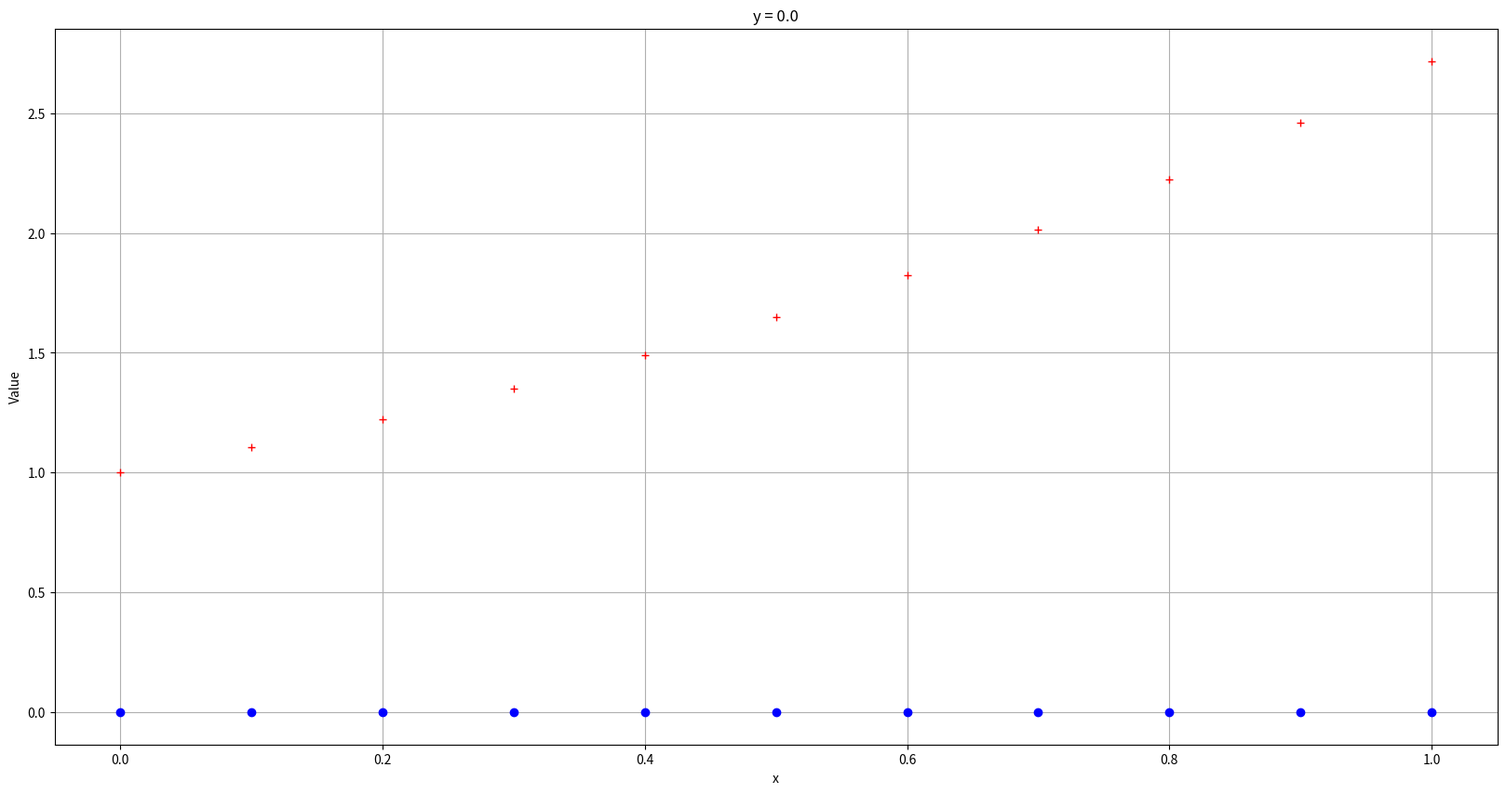
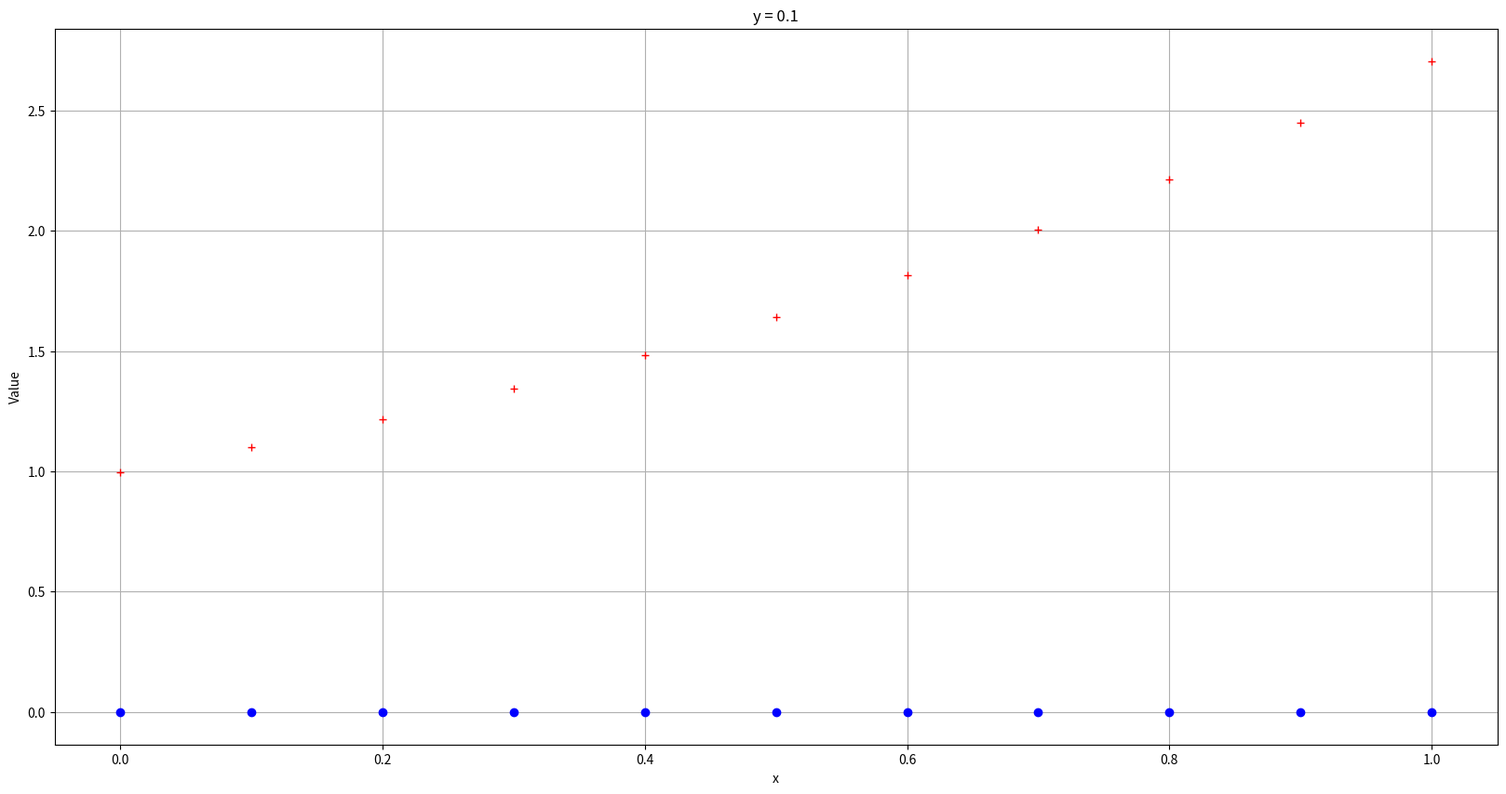
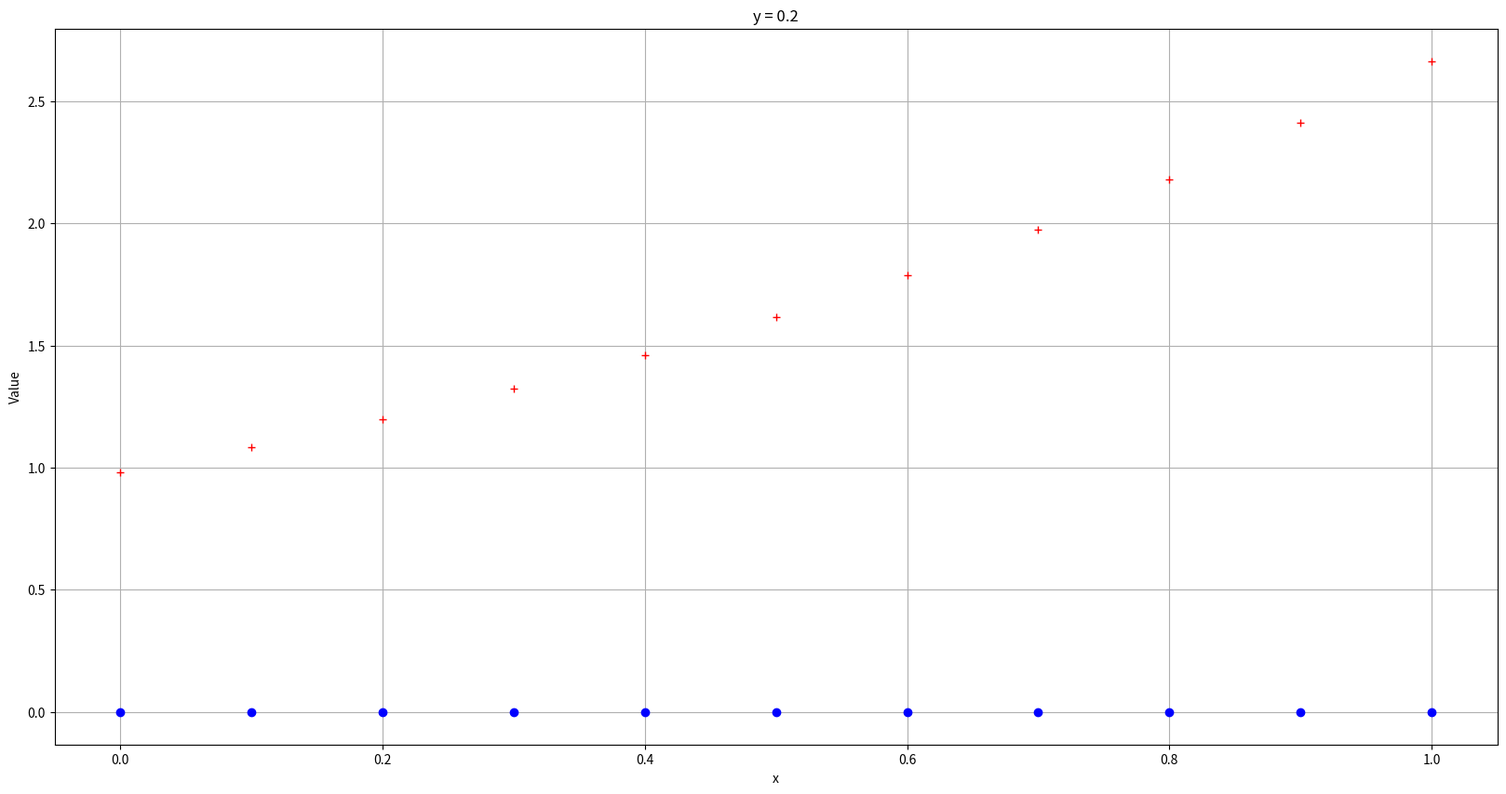
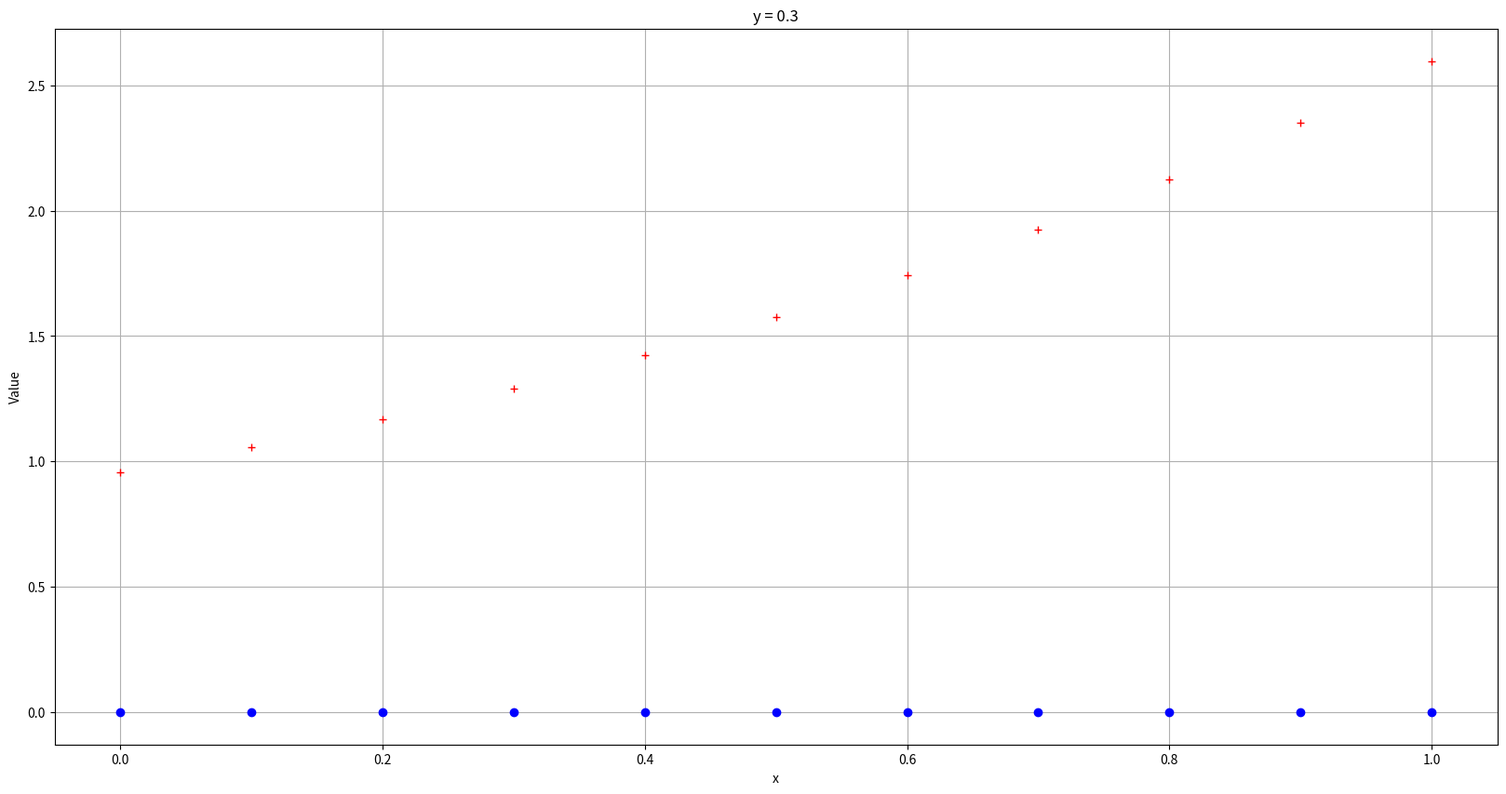
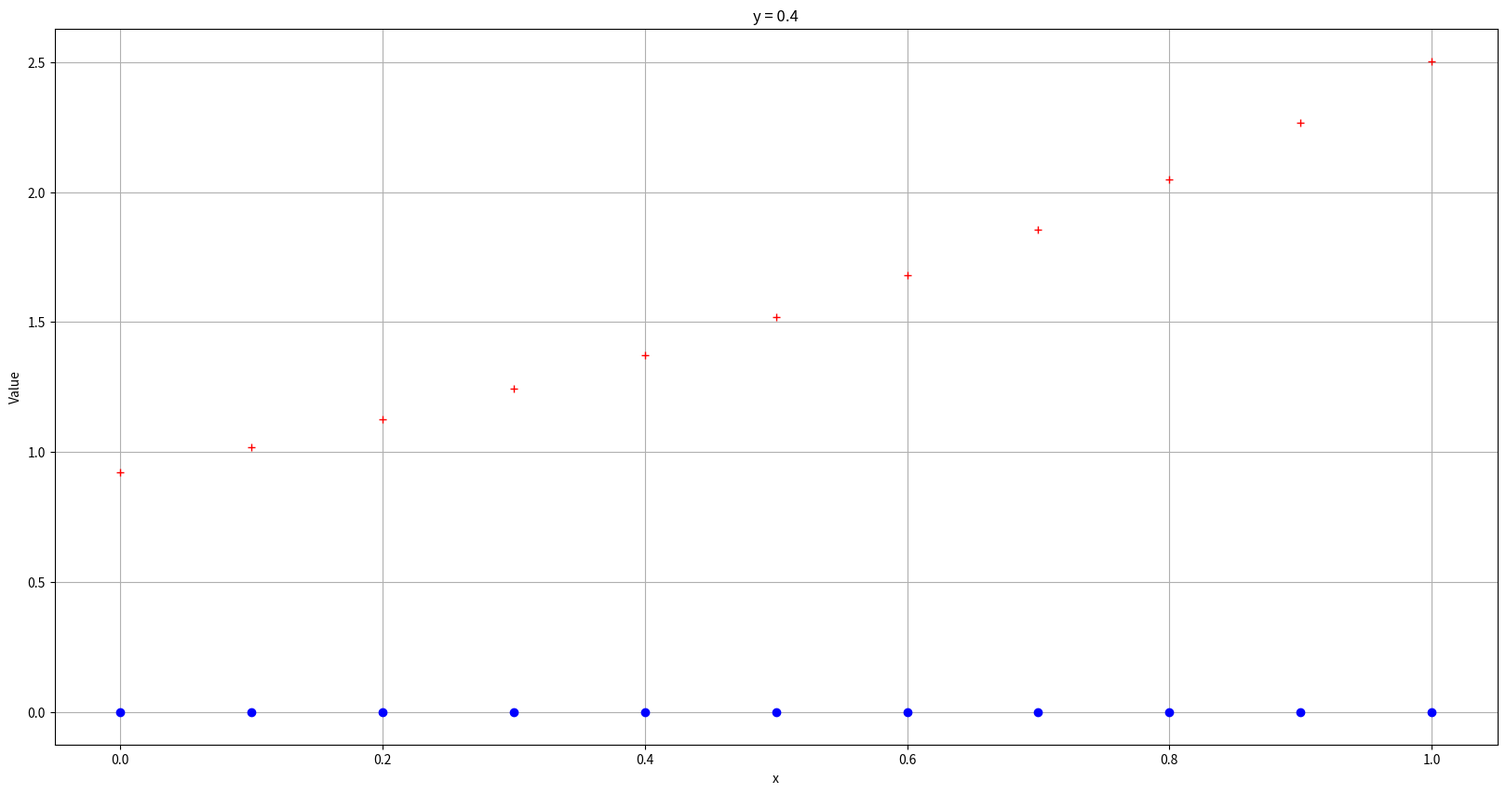
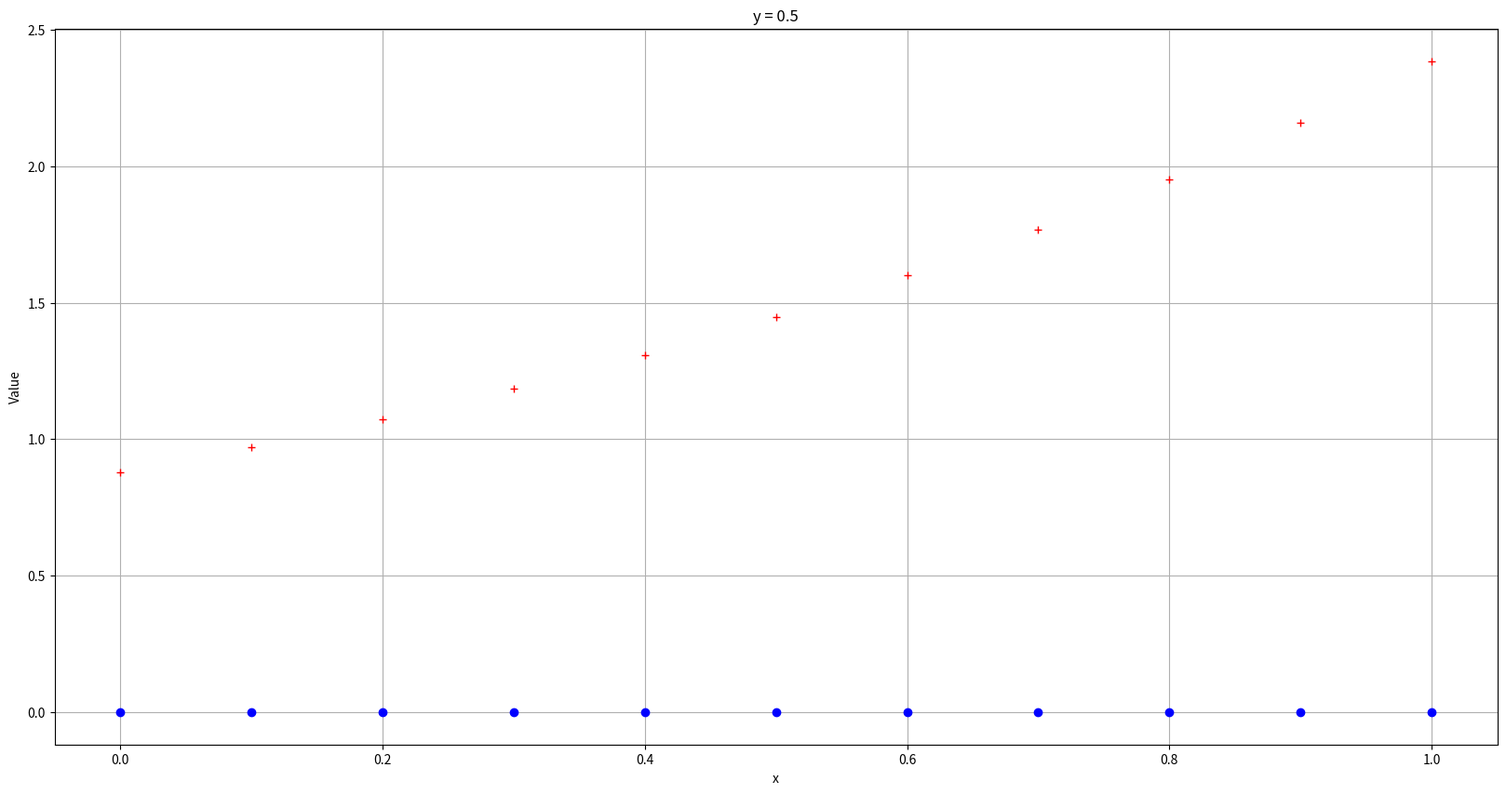
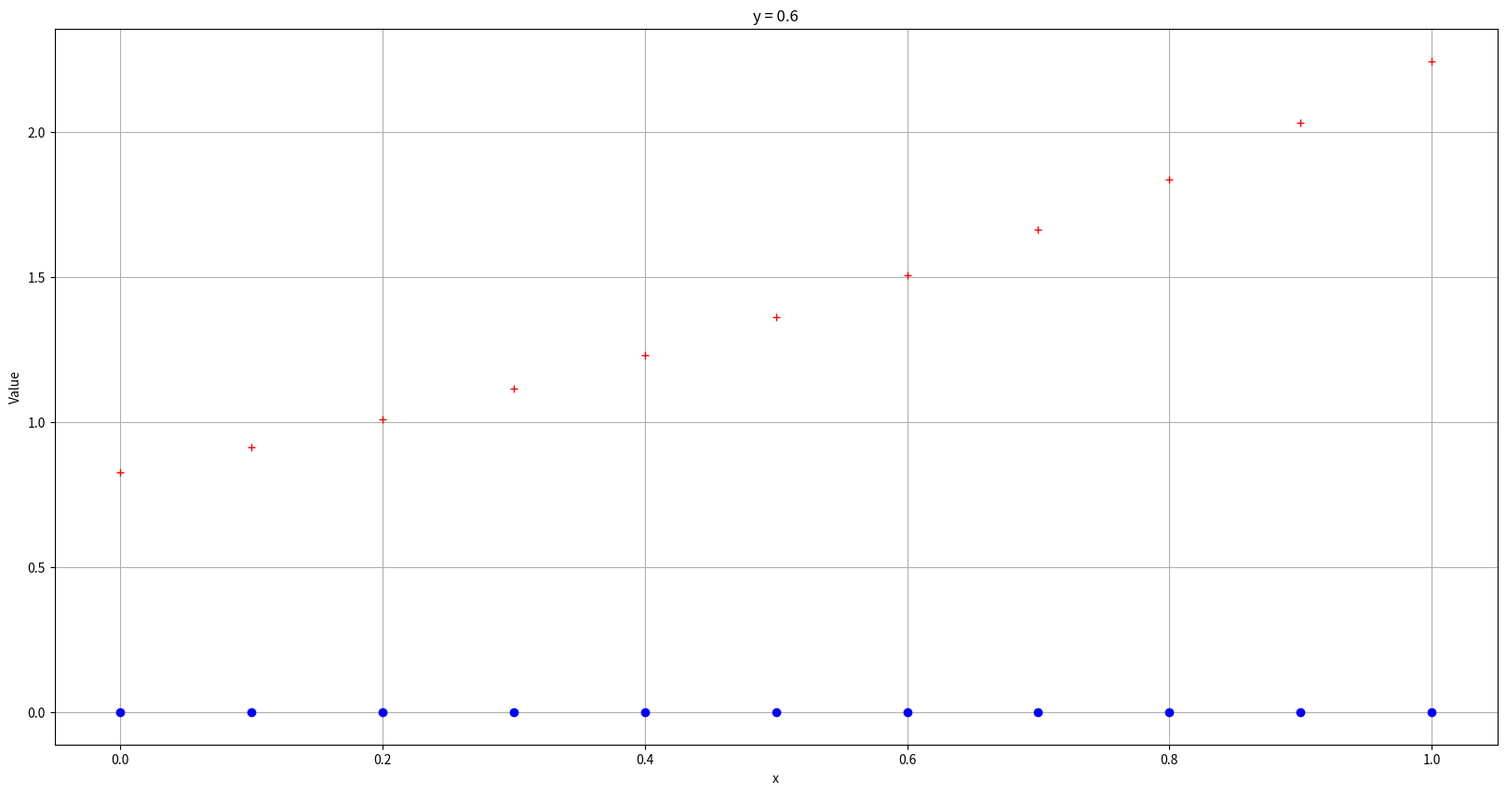
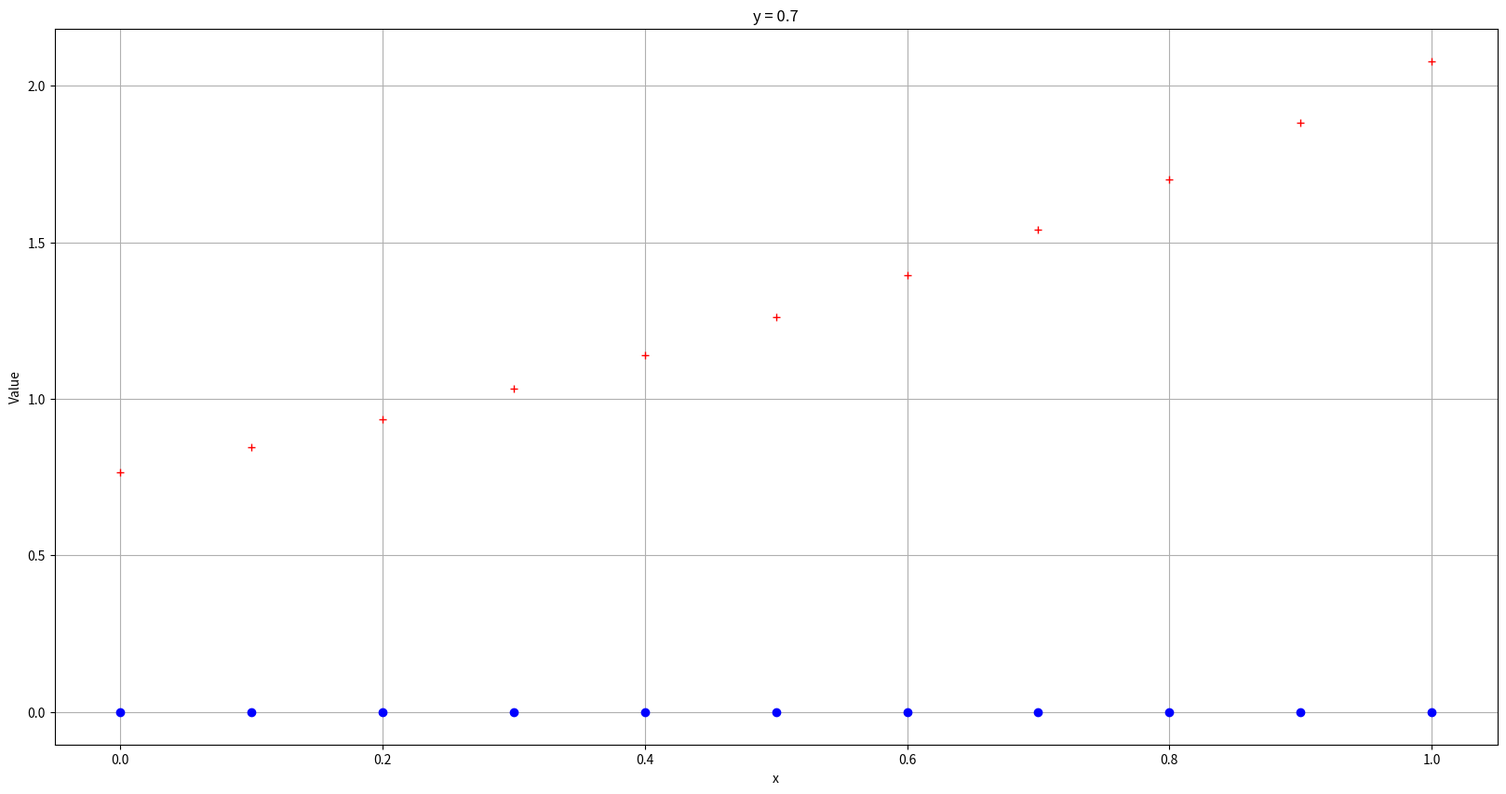
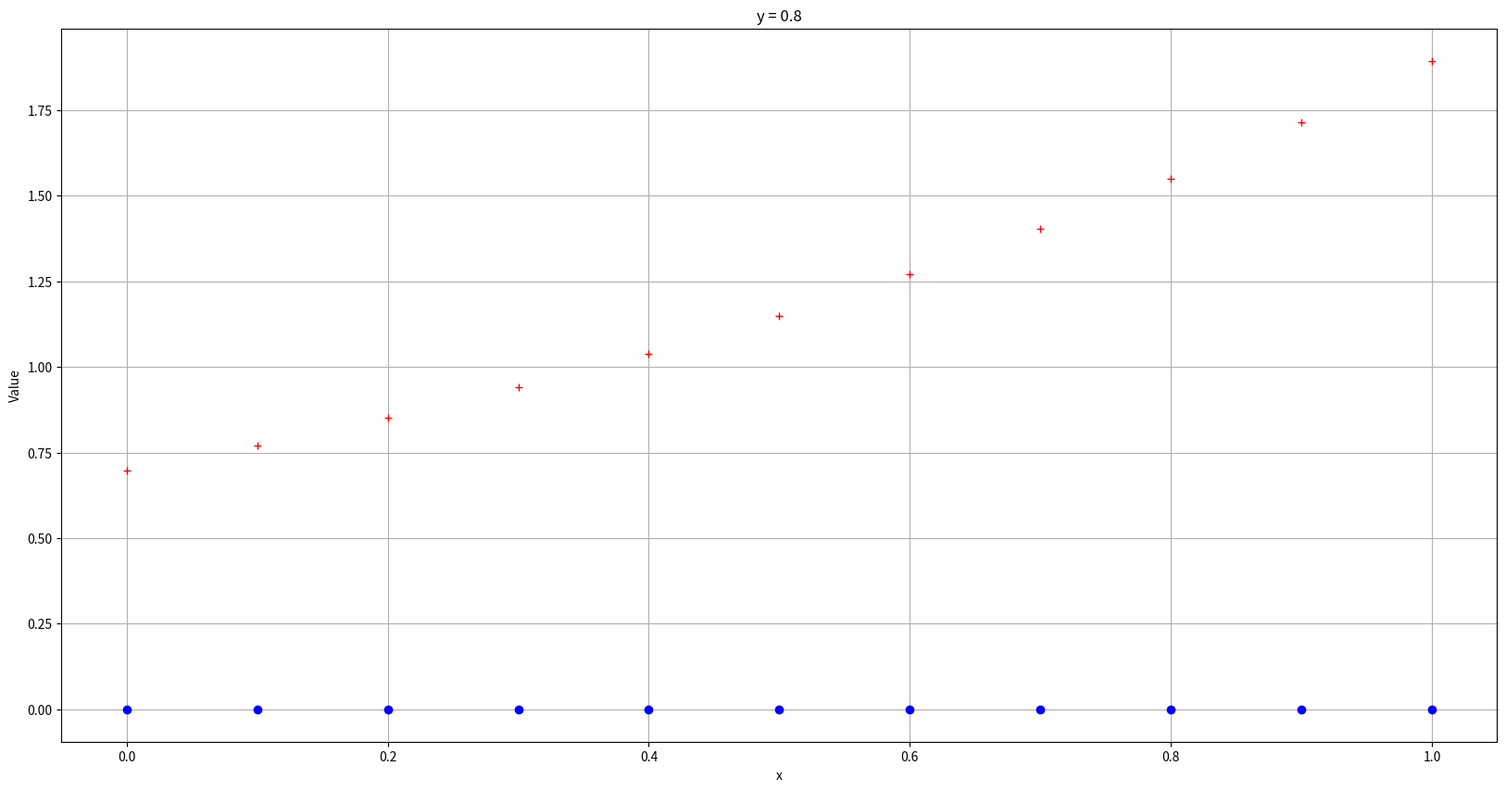
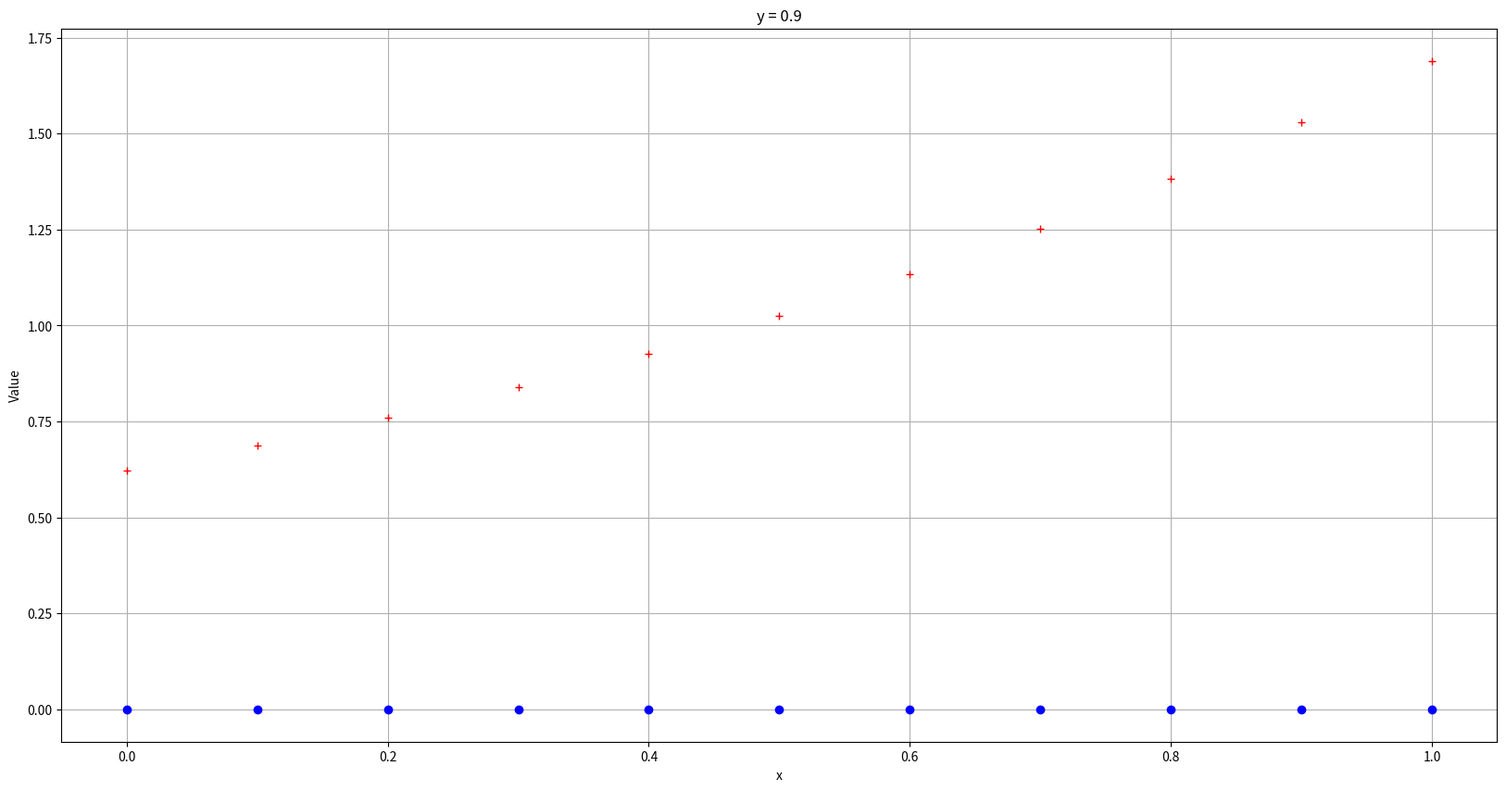
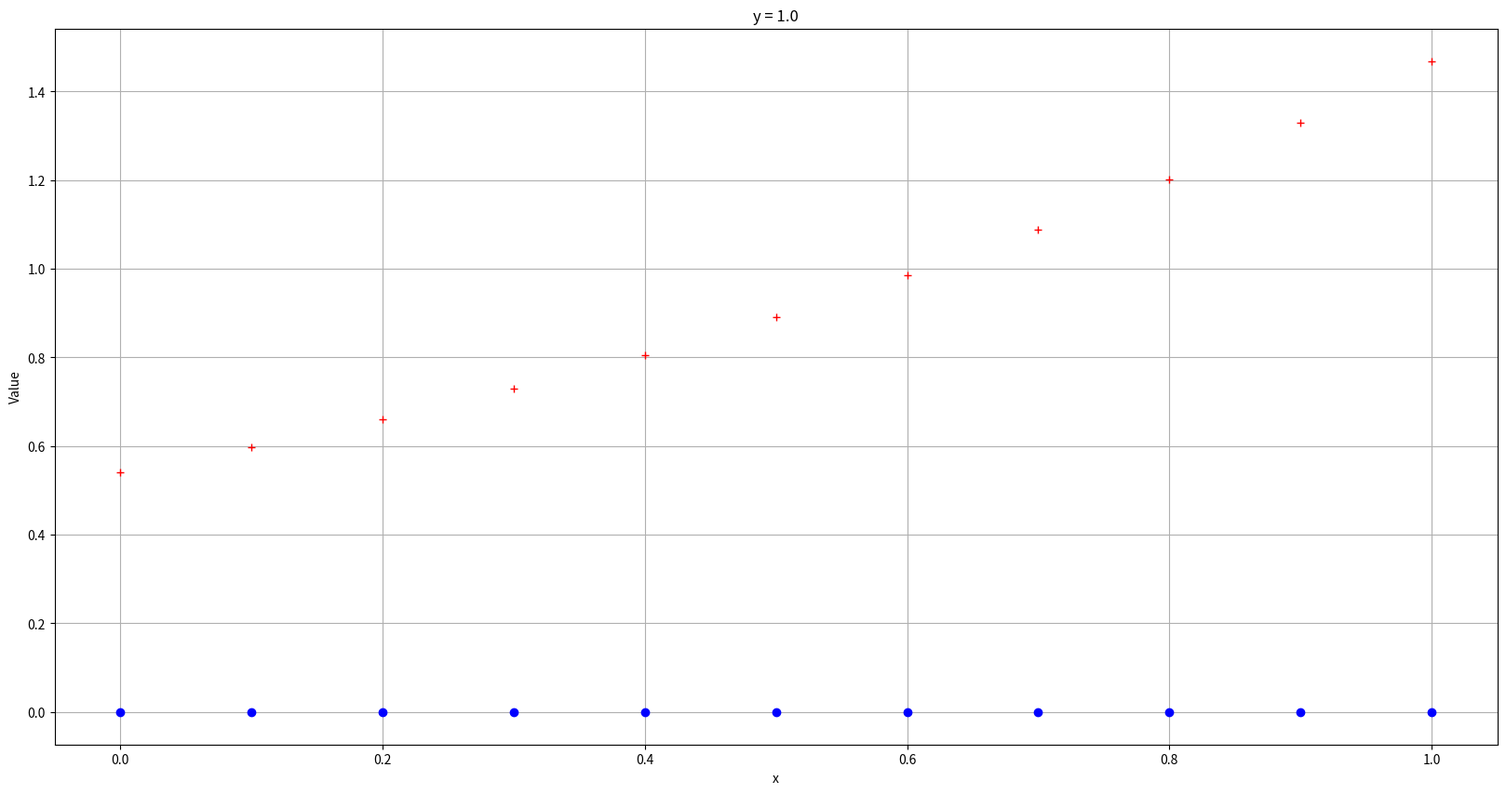
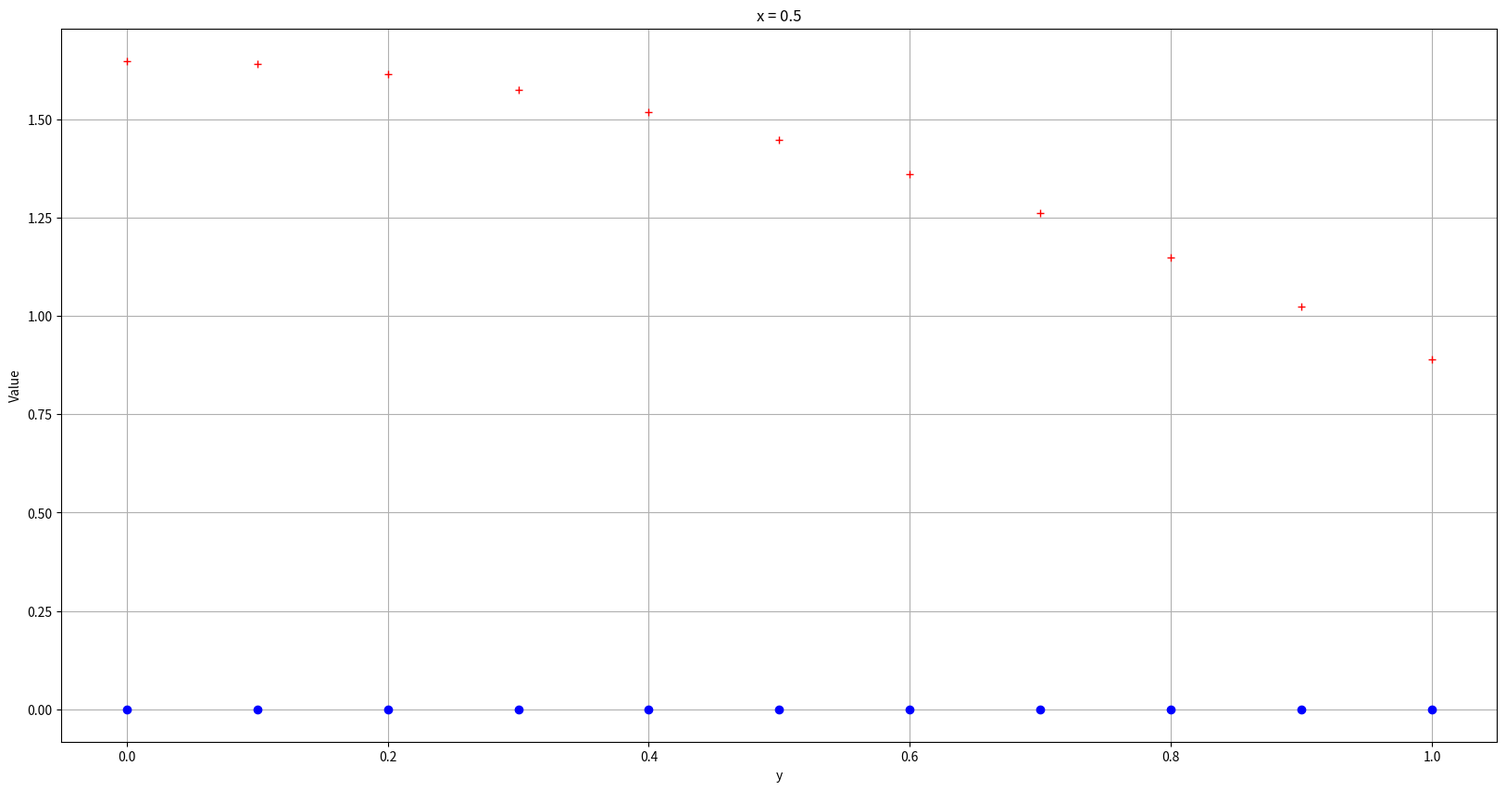

The matplotlib source for these figures, in order:
import matplotlib.pyplot as plt
import numpy as np
from math import exp, sin, cos, pi

m = 10
hx = 1/m
hy = 1/m

nx = int(1/hx)+1
ny = int(1/hy)+1

u = np.zeros((ny, nx))
f = np.zeros((ny, nx))
ru = np.zeros((ny, nx))

for i in range(0, nx):
    for j in range(0, ny):
        ru[j][i] = exp(i*hx)*cos(j*hy)

for i in range(0, nx):
    for j in range(0, ny):
        f[j][i] = 0.2*exp(i*hx)*cos(j*hy)





xx = np.arange(0, 1+hx, hx)

yy = np.arange(0, 1+hy, hy)


for i in range(0, 11):
    plt.figure(figsize=(20, 10))
    plt.subplot(1, 1,  1)
    plt.plot(xx, u[i * int(0.1 / hy)], 'bo')
    plt.title('y = ' + str(i/10))
    plt.xlabel('x')
    plt.ylabel('Value')
    plt.grid(True)
    plt.subplot(1, 1,  1)
    plt.plot(xx, ru[i * int(0.1 / hy)], 'r+')
    plt.grid(True)
    plt.show()

plt.figure(figsize=(20, 10))
plt.subplot(1, 1,  1)
plt.plot(yy, u[:, int(0.5 / hx)], 'bo')
plt.title('x = 0.5')
plt.xlabel('y')
plt.ylabel('Value')
plt.grid(True)
plt.subplot(1, 1,  1)
plt.plot(yy, ru[:, int(0.5 / hx)], 'r+')
plt.grid(True)
plt.show()
